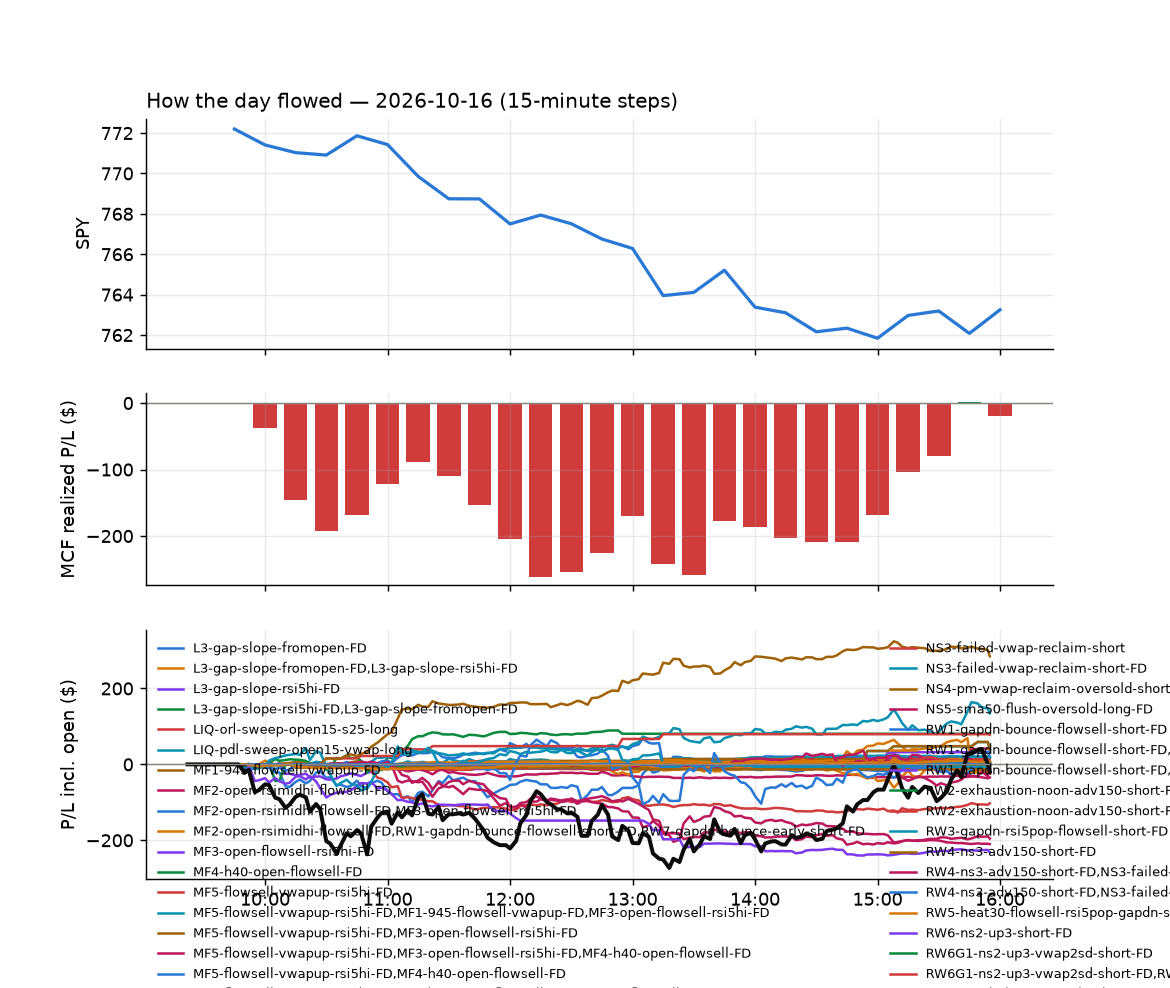

The data file committed next to this chart (first rows):
id, run_id, symbol, strategy, side, date, signal_time, entry_time, entry, stop, target, exit_time, exit, exit_reason, r_multiple, mae_r, mfe_r, success, shares, pnl, broker_order_id, slip_bps, pnl_adj, pct
3298, 1, ARKG, heat_fade_long-FD, 1, 2026-10-16, 2026-10-16 09:50:27.659561-04:00, 2026-10-16 09:50:29.127914-04:00, 47.61, 47.05, 48.31, 2026-10-16 11:08:29.990082-04:00, 47.07, stop, -0.9735, -1.026, 0.8294, , 19, -10.27, c4fa08b6-cab0-450a-b201-992444f95f54, -14.79, -10.65, -1.135
3268, 1, CRWD, heat_fade_long-FD, 1, 2026-10-16, 2026-10-16 09:50:37.716245-04:00, 2026-10-16 09:50:38.011829-04:00, 234.8, 232.7, 238.3, 2026-10-16 10:27:50.533566-04:00, 232.7, stop, -1.002, -1.154, 0.8336, , 3, -6.33, 4f19f4b6-be52-4059-939b-d29eb519965b, -28.66, -6.39, -0.8985
3275, 1, DG, heat_fade_short, -1, 2026-10-16, 2026-10-16 09:50:38.792455-04:00, 2026-10-16 09:50:39.978214-04:00, 135.2, 136.2, 134.2, 2026-10-16 10:47:40.969845-04:00, 134.2, target, 1.103, -0.8614, 1.008, , 6, 6.3, 9cf5f272-f485-48f2-95fc-9a5edb1a9d51, -3.329, 6.3, 0.7765
3276, 1, DG, heat_fade_short-FD, -1, 2026-10-16, 2026-10-16 09:50:39.012860-04:00, 2026-10-16 09:50:41.435807-04:00, 135.2, 136.2, 134.2, 2026-10-16 10:47:39.186057-04:00, 134.2, target, 1.103, -0.8614, 1.008, , 6, 6.3, f481149d-1330-45c4-8a70-13d8d315450c, -3.329, 6.3, 0.7765
3269, 1, FICO, heat_fade_short, -1, 2026-10-16, 2026-10-16 09:50:45.078312-04:00, 2026-10-16 09:50:45.552666-04:00, 777.8, 793.3, 763.1, 2026-10-16 10:31:06.234223-04:00, 762.1, target, 1.018, -0.2057, 0.9697, , 1, 15.76, 7406a395-1fb9-4a8e-be31-8060953021e6, 4.626, 15.76, 2.026
3270, 1, FICO, heat_fade_short-FD, -1, 2026-10-16, 2026-10-16 09:50:45.309203-04:00, 2026-10-16 09:50:45.869998-04:00, 777.8, 793.3, 763.1, 2026-10-16 10:31:06.660537-04:00, 762.1, target, 1.018, -0.2057, 0.9697, , 1, 15.76, 9e0de737-7121-4a23-9d7b-6a667755d655, 4.626, 15.76, 2.026
3255, 1, FMC, L3-gap-slope-fromopen-FD, -1, 2026-10-16, 2026-10-16 09:50:46.159468-04:00, 2026-10-16 09:50:49.983556-04:00, 5.7, 5.824, 5.506, 2026-10-16 10:04:50.239134-04:00, 5.83, stop, -1.048, -1.088, 0.4433, , 163, -21.19, a09e4f3a-4aab-41cf-866e-31a3ae8e4b71, -61.78, -24.45, -2.281
3350, 1, NCLH, RW2-exhaustion-noon-adv150-short-FD, -1, 2026-10-16, 2026-10-16 09:51:03.184221-04:00, 2026-10-16 09:51:04.098025-04:00, 15.64, 15.81, 15.52, 2026-10-16 11:57:46.844279-04:00, 15.52, target, 0.6917, -0.5764, 0.6917, , 59, 7.08, 1fe9aef5-e734-4fdd-b93a-c43828c96386, 15.96, 7.08, 0.7673
3249, 1, PANW, heat_fade_long-FD, 1, 2026-10-16, 2026-10-16 09:51:07.400321-04:00, 2026-10-16 09:51:08.829757-04:00, 356.4, 353.2, 362, 2026-10-16 09:56:39.681802-04:00, 353.1, stop, -1.058, -0.5375, 0.1398, , 2, -6.77, 333c35cf-1da8-4584-8dcd-d2d95087544a, -32.72, -6.81, -0.9497
3251, 1, PLTR, heat_fade_long-FD, 1, 2026-10-16, 2026-10-16 09:51:09.475089-04:00, 2026-10-16 09:51:10.237617-04:00, 195.6, 194.2, 197.5, 2026-10-16 09:58:24.380630-04:00, 194.1, stop, -1.082, -1.079, 0.5063, , 4, -5.9, 730b18e8-11be-4dd4-aa61-515925febad4, -12.77, -5.98, -0.7541
3248, 1, SMTC, heat_fade_long-FD, 1, 2026-10-16, 2026-10-16 09:51:18.009884-04:00, 2026-10-16 09:51:18.982396-04:00, 138.5, 137.6, 144.4, 2026-10-16 09:51:46.614128-04:00, 137.4, stop, -1.155, , , , 6, -6.24, a1399cad-1282-4cd3-aedb-346961713812, -176.6, -6.36, -0.751
3250, 1, SNOW, heat_fade_long-FD, 1, 2026-10-16, 2026-10-16 09:51:18.655694-04:00, 2026-10-16 09:51:20.246467-04:00, 324.4, 320.2, 327.6, 2026-10-16 09:54:24.615962-04:00, 320.2, stop, -1.01, -1.152, 0.02376, , 2, -8.5, 77b22466-d24f-4e1f-a7c9-fe4337742247, 15.74, -8.54, -1.31
3507, 1, TMUS, heat_fade_short-FD, -1, 2026-10-16, 2026-10-16 09:51:23.864442-04:00, 2026-10-16 09:51:23.958756-04:00, 158.9, 160.2, 157.6, 2026-10-16 15:55:50.045197-04:00, 159.2, flatten, -0.2451, -0.5919, 1.034, , 5, -1.6, 5d6b657d-8757-4bd7-b626-f832ed828eba, -0.6294, -1.6, -0.2014
3506, 1, TMUS, heat_fade_short, -1, 2026-10-16, 2026-10-16 09:51:23.642965-04:00, 2026-10-16 09:51:25.786976-04:00, 158.9, 160.2, 157.6, 2026-10-16 15:55:50.045197-04:00, 159.2, flatten, -0.2451, -0.5919, 1.034, , 5, -1.6, feb57a1c-d971-4617-81d8-9189c2ef62a4, -0.6294, -1.6, -0.2014
3323, 1, XBI, heat_fade_long-FD, 1, 2026-10-16, 2026-10-16 09:51:32.882273-04:00, 2026-10-16 09:51:33.636127-04:00, 146, 145.2, 147.3, 2026-10-16 11:21:08.774352-04:00, 145.3, stop, -0.9454, -0.7815, 1.613, , 6, -4.5, 7c823921-2c2b-4acc-ac66-b115feb76dee, -18.12, -4.62, -0.5136
3324, 1, IBB, heat_fade_long-FD, 1, 2026-10-16, 2026-10-16 09:51:45.247582-04:00, 2026-10-16 09:51:46.767317-04:00, 204, 203.1, 205.6, 2026-10-16 11:20:45.567408-04:00, 203.1, stop, -1.041, -0.9935, 0.7701, , 4, -3.54, b9515d01-4c7e-44de-89b8-56d27304578a, -18.35, -3.62, -0.4339
3252, 1, OKTA, heat_fade_long-FD, 1, 2026-10-16, 2026-10-16 09:51:48.903755-04:00, 2026-10-16 09:51:50.078525-04:00, 198.2, 195.7, 200.5, 2026-10-16 09:58:20.268914-04:00, 195.7, stop, -1.01, -1.136, 0.1065, , 4, -10.24, d1935b35-4713-47b9-be26-5af0ee371af3, 7.068, -10.32, -1.292
3508, 1, FOX, orb20_a, -1, 2026-10-16, 2026-10-16 09:52:54.618731-04:00, 2026-10-16 09:52:54.796540-04:00, 57.62, 58.54, 56.97, 2026-10-16 15:55:48.492162-04:00, 57.15, flatten, 0.515, -0.9617, 0.6885, , 16, 7.54, d12b0e8f-6826-4240-b5e3-d64d513e85ae, 11.27, 7.54, 0.8179
3259, 1, KKR, RW2-exhaustion-noon-adv150-short-FD, -1, 2026-10-16, 2026-10-16 09:55:54.743932-04:00, 2026-10-16 09:55:55.912502-04:00, 89.26, 89.94, 88.53, 2026-10-16 10:13:03.767553-04:00, 88.52, target, 1.096, -0.2221, 1.347, , 10, 7.4, 426b0077-c03a-4fed-95e7-7d9c8bde5978, -2.802, 7.4, 0.829
3253, 1, TEAM, heat_fade_long-FD, 1, 2026-10-16, 2026-10-16 09:56:19.692952-04:00, 2026-10-16 09:56:20.095889-04:00, 212.2, 209.9, 214.5, 2026-10-16 10:02:34.873154-04:00, 209.2, stop, -1.316, -0.8377, 0.0, , 4, -11.88, b7e216a8-bdeb-4c38-a8a8-015e18af7b2f, 0.0, -11.96, -1.4
3263, 1, WPM, RW2-exhaustion-noon-adv150-short-FD, -1, 2026-10-16, 2026-10-16 09:56:29.699380-04:00, 2026-10-16 09:56:32.310150-04:00, 134.4, 136, 133.8, 2026-10-16 10:24:08.042512-04:00, 136.2, stop, -1.118, -1.099, 0.2463, , 6, -10.62, fb4281b4-7033-4118-9d69-f5122d310951, 34.1, -10.74, -1.316
3256, 1, BEN, RW2-exhaustion-noon-adv150-short-FD, -1, 2026-10-16, 2026-10-16 09:56:35.526141-04:00, 2026-10-16 09:56:36.466084-04:00, 31.7, 31.92, 31.5, 2026-10-16 10:04:23.618720-04:00, 31.5, target, 0.8686, -0.0634, 0.9569, , 29, 5.7, 942ff59f-bd09-4d33-95f8-ec924a4c4ac7, 4.241, 5.7, 0.6201
3271, 1, CIBR, heat_fade_long-FD, 1, 2026-10-16, 2026-10-16 10:00:37.030485-04:00, 2026-10-16 10:00:37.188501-04:00, 100.5, 99.85, 101.1, 2026-10-16 10:29:23.323623-04:00, 99.84, stop, -1.018, -1.002, 0.9698, , 9, -5.76, d827b820-5ab2-4e66-87dd-dc2b9b8a7bd7, -0.9951, -5.94, -0.6369
3282, 1, CORZ, L3-gap-slope-rsi5hi-FD, -1, 2026-10-16, 2026-10-16 10:00:38.706203-04:00, 2026-10-16 10:00:43.665956-04:00, 14.35, 14.58, 14.2, 2026-10-16 10:53:46.832725-04:00, 14.2, target, 0.6228, -0.5709, 0.6655, , 64, 9.35, e0fd8df5-7bf8-400b-b9b8-3f2a60f299f0, -14.73, 9.35, 1.018
3261, 1, ECHO, NS3-failed-vwap-reclaim-short-FD, -1, 2026-10-16, 2026-10-16 10:00:44.538024-04:00, 2026-10-16 10:00:45.492202-04:00, 86.65, 87.43, 85.53, 2026-10-16 10:13:06.638812-04:00, 87.48, stop, -1.07, -1.058, 0.2193, , 10, -8.3, e2ccc158-ff41-496a-9bdc-9881e8e8e999, -19.66, -8.5, -0.9579
3262, 1, ECHO, NS3-failed-vwap-reclaim-short, -1, 2026-10-16, 2026-10-16 10:00:44.778665-04:00, 2026-10-16 10:00:45.553758-04:00, 86.65, 87.43, 85.53, 2026-10-16 10:13:06.608108-04:00, 87.47, stop, -1.058, -1.058, 0.2193, , 10, -8.2, 2b81102f-c09d-4060-876f-2122b9870100, -19.66, -8.4, -0.9463
3386, 1, ENB, MF3-open-flowsell-rsi5hi-FD, -1, 2026-10-16, 2026-10-16 10:00:46.405099-04:00, 2026-10-16 10:00:47.213538-04:00, 47.62, 47.78, 47.42, 2026-10-16 12:54:38.433257-04:00, 47.78, stop, -1.006, -1.006, 0.8487, , 19, -3.04, 1897b4a7-b423-4f63-ad73-4be4f86b24ca, -4.202, -3.42, -0.336
3260, 1, ECHO, RW4-ns3-adv150-short-FD, -1, 2026-10-16, 2026-10-16 10:00:44.294012-04:00, 2026-10-16 10:00:47.929411-04:00, 86.65, 87.43, 85.53, 2026-10-16 10:13:07.667676-04:00, 87.47, stop, -1.058, -1.058, 0.2208, , 10, -8.19, 87d247c5-df9a-4dab-9627-55b689212a2c, -19.77, -8.39, -0.9452
3254, 1, ENB, MF1-945-flowsell-vwapup-FD, -1, 2026-10-16, 2026-10-16 10:00:46.172907-04:00, 2026-10-16 10:00:48.075065-04:00, 47.62, 47.69, 47.42, 2026-10-16 10:02:34.138567-04:00, 47.69, stop, -1.007, -0.4314, 0.5034, , 19, -1.33, 64267bf4-6f83-4913-a02e-588850a18c0d, -4.202, -1.71, -0.147
3385, 1, ENB, MF5-flowsell-vwapup-rsi5hi-FD, -1, 2026-10-16, 2026-10-16 10:00:45.917952-04:00, 2026-10-16 10:00:48.542456-04:00, 47.62, 47.78, 47.42, 2026-10-16 12:54:37.663646-04:00, 47.78, stop, -1.006, -1.006, 0.8487, , 19, -3.04, 161819fd-7ae9-4c49-ad1e-8f3765b51575, -4.202, -3.42, -0.336
3380, 1, FER, MF5-flowsell-vwapup-rsi5hi-FD, -1, 2026-10-16, 2026-10-16 10:00:49.013094-04:00, 2026-10-16 10:00:49.383962-04:00, 49.8, 50.13, 49.49, 2026-10-16 12:51:25.991467-04:00, 49.48, target, 0.9725, -0.3191, 0.851, , 18, 5.76, f6f56843-38eb-478a-8bdf-f3c7074b09f3, 2.008, 5.76, 0.6426
3381, 1, FER, MF1-945-flowsell-vwapup-FD, -1, 2026-10-16, 2026-10-16 10:00:49.266044-04:00, 2026-10-16 10:00:50.257353-04:00, 49.81, 49.97, 49.49, 2026-10-16 12:51:25.415153-04:00, 49.48, target, 2.069, -0.5955, 1.818, , 18, 5.94, b02daa5f-68d1-4c9b-8a0a-57a3144f10cb, 0.0, 5.94, 0.6625
3382, 1, FER, MF3-open-flowsell-rsi5hi-FD, -1, 2026-10-16, 2026-10-16 10:00:49.510006-04:00, 2026-10-16 10:00:50.560293-04:00, 49.81, 50.13, 49.49, 2026-10-16 12:51:24.087532-04:00, 49.48, target, 1.034, -0.2978, 0.909, , 18, 5.94, 9f67c770-16af-4f9b-8b50-66273a133149, 0.0, 5.94, 0.6625
3258, 1, FMC, L3-gap-slope-fromopen-FD, -1, 2026-10-16, 2026-10-16 10:00:50.589792-04:00, 2026-10-16 10:00:50.921106-04:00, 5.73, 5.908, 5.59, 2026-10-16 10:10:06.828354-04:00, 5.929, stop, -1.117, -0.9553, 0.281, , 161, -31.99, d60187e2-acfe-45ac-a7c4-b9cf21db6001, 32.88, -35.21, -3.468
3257, 1, FMC, L3-gap-slope-rsi5hi-FD, -1, 2026-10-16, 2026-10-16 10:00:50.348065-04:00, 2026-10-16 10:00:51.253228-04:00, 5.73, 5.908, 5.669, 2026-10-16 10:10:04.962189-04:00, 5.92, stop, -1.068, -0.9553, 0.281, , 161, -30.59, 40e75ec6-afa8-4324-b68b-71150fbf170c, 32.88, -33.81, -3.316
3265, 1, IGV, heat_fade_long-FD, 1, 2026-10-16, 2026-10-16 10:00:56.392758-04:00, 2026-10-16 10:00:56.506449-04:00, 107.3, 106.8, 108, 2026-10-16 10:27:25.302340-04:00, 106.7, stop, -1.067, -0.7659, 0.5288, , 8, -4.68, cea04acb-dad8-45cd-99bb-d1b4084251bf, -6.52, -4.84, -0.5452
3299, 1, CUBE, MF5-flowsell-vwapup-rsi5hi-FD, -1, 2026-10-16, 2026-10-16 10:01:40.289751-04:00, 2026-10-16 10:01:41.101470-04:00, 39.15, 39.28, 38.92, 2026-10-16 11:09:10.713866-04:00, 39.29, stop, -1.104, -1.42, 1.262, , 23, -3.22, 64d07af8-674e-4998-bf26-71db31c2cbd9, -12.79, -3.68, -0.3576
3300, 1, CUBE, MF3-open-flowsell-rsi5hi-FD, -1, 2026-10-16, 2026-10-16 10:01:40.653388-04:00, 2026-10-16 10:01:42.308222-04:00, 39.15, 39.28, 38.92, 2026-10-16 11:09:10.536837-04:00, 39.29, stop, -1.104, -1.42, 1.262, , 23, -3.22, 5c9d21e1-4c5d-4e07-ae5f-6029242362de, -12.79, -3.68, -0.3576
3301, 1, LHX, RW2-exhaustion-noon-adv150-short-FD, -1, 2026-10-16, 2026-10-16 10:01:46.230836-04:00, 2026-10-16 10:01:47.655821-04:00, 245, 245.8, 243.7, 2026-10-16 11:11:23.848079-04:00, 243.6, target, 1.566, -0.5882, 1.562, , 3, 4.02, 68803045-a7fb-4f6e-bf08-338435bc90f3, -8.853, 4.02, 0.547
3272, 1, CRM, heat_fade_long-FD, 1, 2026-10-16, 2026-10-16 10:10:39.009321-04:00, 2026-10-16 10:10:40.019680-04:00, 242.3, 240.4, 244.6, 2026-10-16 10:28:09.217522-04:00, 240.4, stop, -1.022, -1.318, 0.3282, , 3, -5.7, f7861c37-6b58-48e0-8935-1e96ec094684, -10.31, -5.76, -0.7843
3413, 1, FMC, L3-gap-slope-fromopen-FD, -1, 2026-10-16, 2026-10-16 10:10:45.433871-04:00, 2026-10-16 10:10:49.183308-04:00, 5.93, 6.059, 5.741, 2026-10-16 13:19:33.791562-04:00, 5.74, target, 1.472, -0.6199, 1.588, , 157, 29.83, 422c439b-444b-4000-9601-d87d62b52f94, -50.85, 29.83, 3.204
3266, 1, HRL, MF5-flowsell-vwapup-rsi5hi-FD, -1, 2026-10-16, 2026-10-16 10:10:50.570416-04:00, 2026-10-16 10:10:51.373135-04:00, 20.46, 20.56, 20.35, 2026-10-16 10:27:30.134456-04:00, 20.57, stop, -1.08, -0.8345, 0.3927, , 45, -4.95, 8675fdec-f902-4775-b3d9-a10d59612f81, -2.444, -5.85, -0.5376
3264, 1, HRL, MF1-945-flowsell-vwapup-FD, -1, 2026-10-16, 2026-10-16 10:10:50.806920-04:00, 2026-10-16 10:10:53.342243-04:00, 20.46, 20.51, 20.35, 2026-10-16 10:23:33.892244-04:00, 20.52, stop, -1.239, -1.239, 0.826, , 45, -2.7, 6ab3eaf4-69a5-4c29-a9bb-5bd9baa72bac, -2.444, -3.6, -0.2933
3267, 1, HRL, MF3-open-flowsell-rsi5hi-FD, -1, 2026-10-16, 2026-10-16 10:10:51.030936-04:00, 2026-10-16 10:10:53.881191-04:00, 20.46, 20.56, 20.35, 2026-10-16 10:27:32.296205-04:00, 20.57, stop, -1.08, -0.8345, 0.3927, , 45, -4.95, 3468a0f1-7286-4500-ac1a-566e50f28f93, -2.444, -5.85, -0.5376
3341, 1, EQT, RW2-exhaustion-noon-adv150-short-FD, -1, 2026-10-16, 2026-10-16 10:11:34.989620-04:00, 2026-10-16 10:11:35.309009-04:00, 53.47, 53.92, 53.28, 2026-10-16 11:46:42.835311-04:00, 53.93, stop, -1.026, -1.014, 0.3233, , 17, -7.82, c003641c-aa4d-42d8-b604-618a3bbaa040, 24.25, -8.16, -0.8603
3400, 1, DELL, heat_fade_short-FD, -1, 2026-10-16, 2026-10-16 10:15:42.956690-04:00, 2026-10-16 10:15:44.058987-04:00, 462.6, 471.4, 456.5, 2026-10-16 13:15:43.734615-04:00, 456.3, target, 0.7091, -0.8278, 0.734, , 2, 12.54, e89513a9-c996-4220-87e9-ac076e3e0148, 29.48, 12.54, 1.355
3399, 1, DELL, heat_fade_short, -1, 2026-10-16, 2026-10-16 10:15:42.734510-04:00, 2026-10-16 10:15:44.243831-04:00, 462.6, 471.4, 456.5, 2026-10-16 13:15:43.898823-04:00, 456.3, target, 0.7091, -0.8278, 0.734, , 2, 12.54, 9c113575-678d-402c-b513-4bff3505b6f8, 29.48, 12.54, 1.355
3325, 1, ECHO, heat_fade_short, -1, 2026-10-16, 2026-10-16 10:15:45.389573-04:00, 2026-10-16 10:15:46.630790-04:00, 87.3, 88.37, 86.47, 2026-10-16 11:22:07.578563-04:00, 86.45, target, 0.7979, -0.765, 0.9293, , 10, 8.5, 786a8a15-75a5-4402-94a4-4457b5293123, 13.73, 8.5, 0.9737
3326, 1, ECHO, heat_fade_short-FD, -1, 2026-10-16, 2026-10-16 10:15:45.632074-04:00, 2026-10-16 10:15:46.822134-04:00, 87.3, 88.37, 86.47, 2026-10-16 11:22:06.341471-04:00, 86.45, target, 0.7979, -0.765, 0.9293, , 10, 8.5, 9a6fdc56-45d2-41e5-a884-35de0afdad31, 13.73, 8.5, 0.9737
3273, 1, MCHP, RW2-exhaustion-noon-adv150-short-FD, -1, 2026-10-16, 2026-10-16 10:16:01.277020-04:00, 2026-10-16 10:16:02.908282-04:00, 75.24, 75.99, 74.51, 2026-10-16 10:32:10.899750-04:00, 76.0, stop, -1.009, -0.9164, 0.04649, , 12, -9.12, ab1b61c7-fa81-4c86-a801-ca224f5f982b, 1.329, -9.36, -1.01
3279, 1, SMR, L3-gap-slope-rsi5hi-FD, -1, 2026-10-16, 2026-10-16 10:16:18.646512-04:00, 2026-10-16 10:16:19.565083-04:00, 6.12, 6.243, 6.058, 2026-10-16 10:52:00.610728-04:00, 6.06, target, 0.4874, -0.2843, 0.5686, , 151, 9.06, fa74349b-9435-48bb-8452-0ef1688805f4, -0.1634, 9.06, 0.9804
3445, 1, FMC, L3-gap-slope-fromopen-FD, -1, 2026-10-16, 2026-10-16 10:20:48.594340-04:00, 2026-10-16 10:20:49.495297-04:00, 5.88, 6.024, 5.706, 2026-10-16 14:10:54.840367-04:00, 5.71, target, 1.18, -0.9024, 1.18, , 158, 26.86, 99c0957b-a33a-47ef-8ae2-47b5f43338b3, -25.58, 26.86, 2.891
3356, 1, METU, heat_fade_long-FD, 1, 2026-10-16, 2026-10-16 10:21:00.708717-04:00, 2026-10-16 10:21:01.102153-04:00, 30.29, 29.82, 30.76, 2026-10-16 12:00:09.853375-04:00, 29.8, stop, -1.037, -0.9308, 0.275, , 30, -14.7, fc226bbc-01a1-430b-a416-77fbf9691a25, 0.0, -15.3, -1.618
3387, 1, PENG, heat_fade_short, -1, 2026-10-16, 2026-10-16 10:21:06.958978-04:00, 2026-10-16 10:21:07.653250-04:00, 59.91, 61.7, 58.66, 2026-10-16 12:56:39.068295-04:00, 58.65, target, 0.7049, -0.7217, 0.721, , 15, 18.9, 97dd733d-8059-4477-be03-ad0869618566, 44.87, 18.9, 2.103
3388, 1, PENG, heat_fade_short-FD, -1, 2026-10-16, 2026-10-16 10:21:07.239782-04:00, 2026-10-16 10:21:08.334500-04:00, 59.91, 61.7, 58.66, 2026-10-16 12:56:40.703332-04:00, 58.65, target, 0.7049, -0.7217, 0.721, , 15, 18.9, fa0e191f-a402-4a15-8389-d0da82e10a9a, 44.87, 18.9, 2.103
3322, 1, CDE, RW2-exhaustion-noon-adv150-short-FD, -1, 2026-10-16, 2026-10-16 10:25:35.036047-04:00, 2026-10-16 10:25:37.499461-04:00, 15.97, 16.18, 15.78, 2026-10-16 11:16:46.866436-04:00, 15.78, target, 0.9294, -0.4663, 0.9775, , 58, 11.2, 9fcbc2f6-b818-41d6-a8b6-209e371e7d94, 4.253, 11.2, 1.209
3283, 1, MP, RW2-exhaustion-noon-adv150-short-FD, -1, 2026-10-16, 2026-10-16 10:25:57.818312-04:00, 2026-10-16 10:25:58.204938-04:00, 42.11, 42.8, 41.67, 2026-10-16 10:59:03.763143-04:00, 41.66, target, 0.6501, -0.585, 0.7223, , 21, 9.45, 7effb34d-f958-4f81-bee4-2d9fb411be81, 29.6, 9.45, 1.069
3274, 1, CUBE, MF4-h40-open-flowsell-FD, -1, 2026-10-16, 2026-10-16 10:26:31.895864-04:00, 2026-10-16 10:26:33.695495-04:00, 39.11, 39.33, 39.06, 2026-10-16 10:42:34.953583-04:00, 39.06, target, 0.2306, -0.369, 0.2306, , 23, 1.15, 43ca2aba-0daa-4d60-8a67-8d3e3d472a6b, 10.22, 1.15, 0.1278
3378, 1, FIGR, RW2-exhaustion-noon-adv150-short-FD, -1, 2026-10-16, 2026-10-16 10:26:34.761572-04:00, 2026-10-16 10:26:36.949069-04:00, 28.46, 28.96, 28.08, 2026-10-16 12:48:09.286479-04:00, 28.08, target, 0.7658, -0.6247, 0.8263, , 32, 12.16, afc200a0-f18b-41cf-a696-8ec4bf04ccdf, 21.04, 12.16, 1.335
3314, 1, AEM, RW2-exhaustion-noon-adv150-short-FD, -1, 2026-10-16, 2026-10-16 10:30:26.787466-04:00, 2026-10-16 10:30:27.748143-04:00, 191.9, 193.7, 190.4, 2026-10-16 11:14:06.015822-04:00, 190.3, target, 0.8909, -0.2617, 1.161, , 4, 6.4, 13dd1502-8ebb-4cff-8574-b0ab7b4736d0, 8.33, 6.4, 0.8337
... 263 more rows
